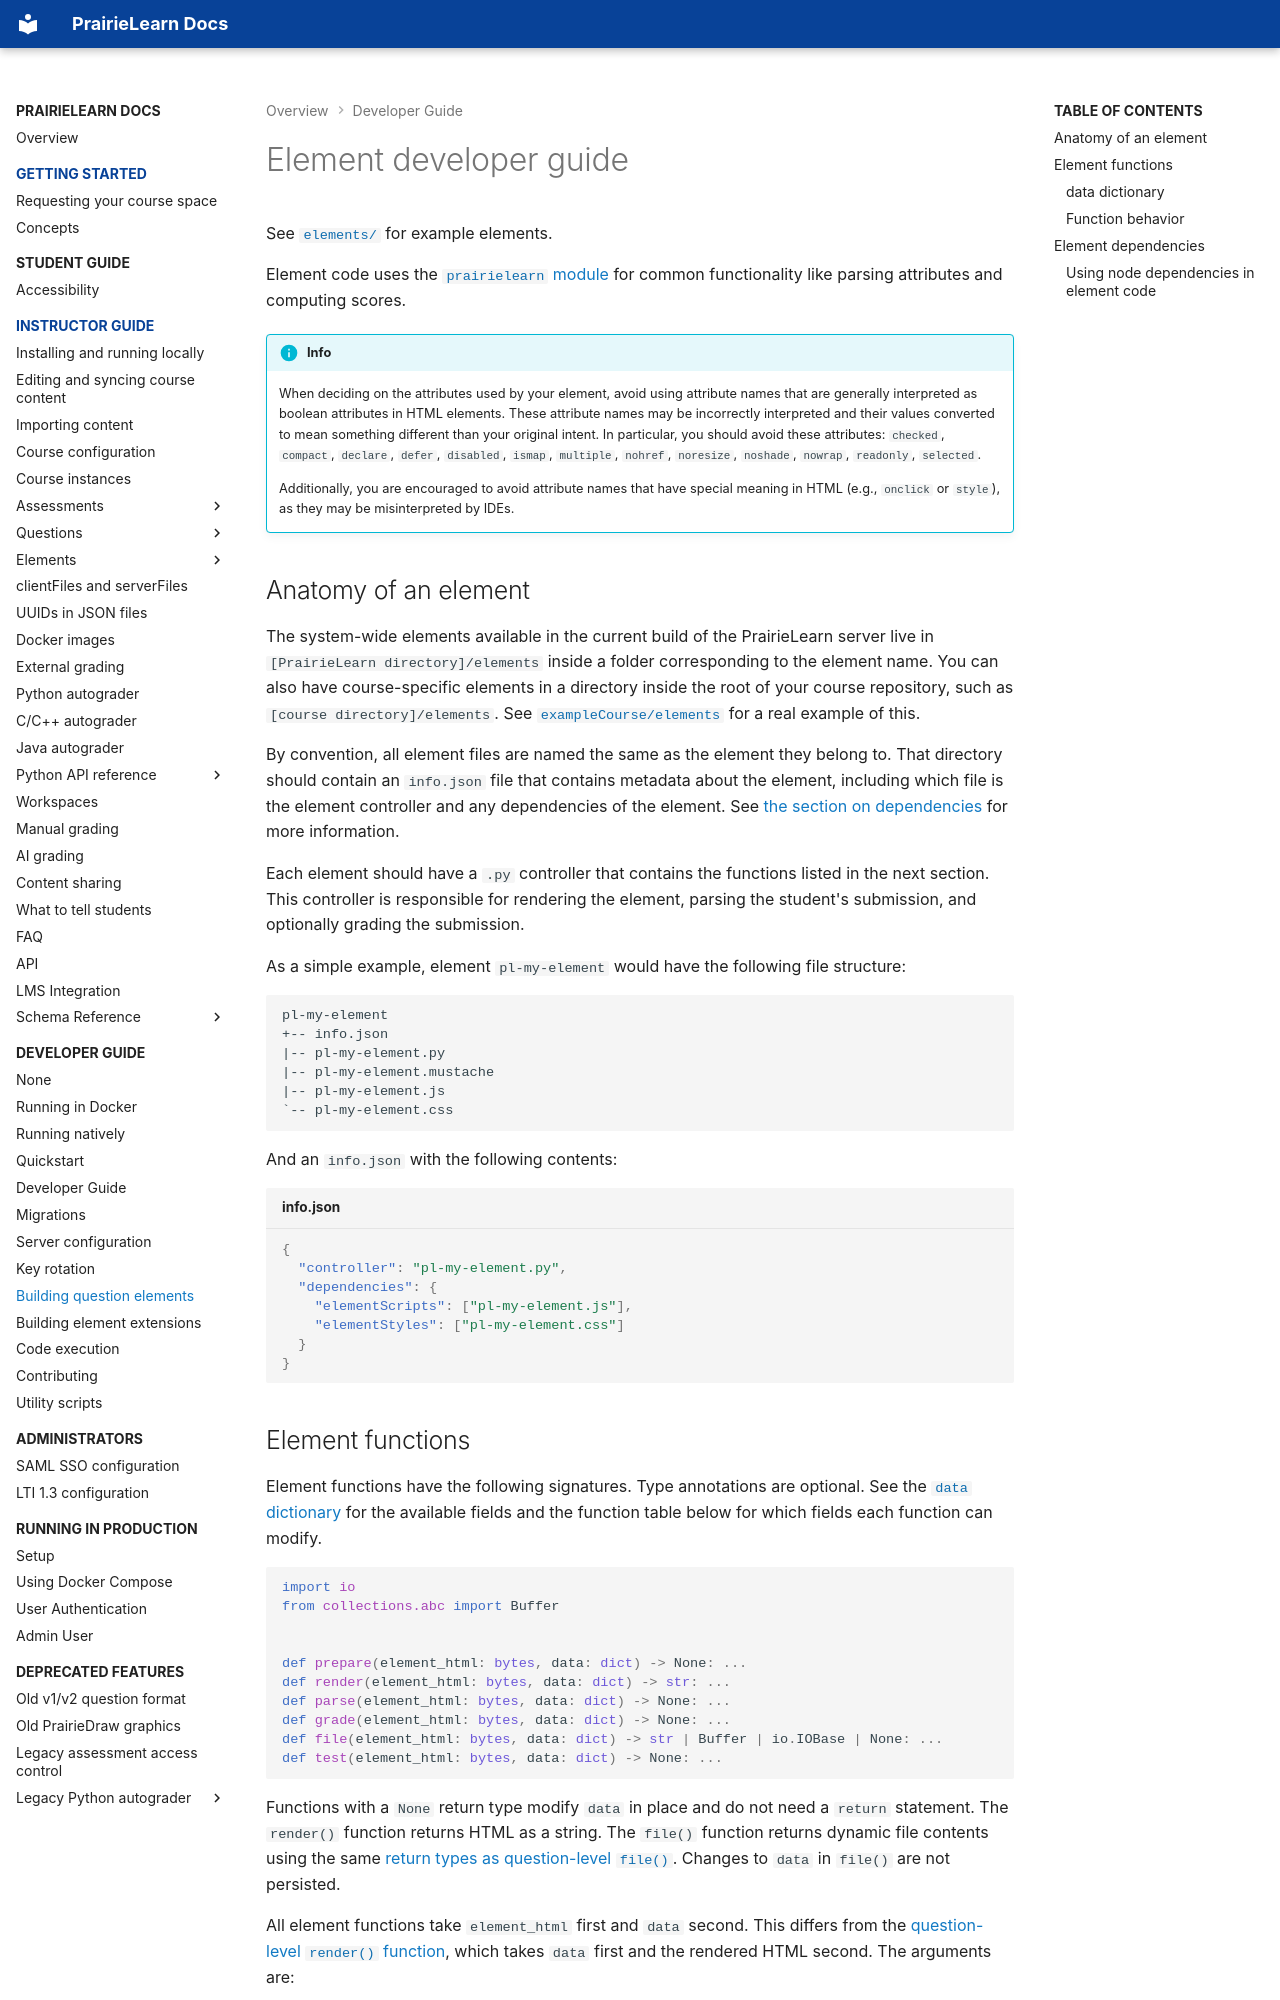

repository: PrairieLearn/PrairieLearn · page: devElements/index.html · generator: mkdocs

# Element developer guide

See [`elements/`](https://github.com/PrairieLearn/PrairieLearn/tree/master/apps/prairielearn/elements) for example elements.

Element code uses the [`prairielearn` module](./python-reference/index.md) for common functionality like parsing attributes and computing scores.

!!! info

    When deciding on the attributes used by your element, avoid using attribute names that are generally interpreted as boolean attributes in HTML elements. These attribute names may be incorrectly interpreted and their values converted to mean something different than your original intent. In particular, you should avoid these attributes: `checked`, `compact`, `declare`, `defer`, `disabled`, `ismap`, `multiple`, `nohref`, `noresize`, `noshade`, `nowrap`, `readonly`, `selected`.

    Additionally, you are encouraged to avoid attribute names that have special meaning in HTML (e.g., `onclick` or `style`), as they may be misinterpreted by IDEs.

## Anatomy of an element

The system-wide elements available in the current build of the PrairieLearn server
live in `[PrairieLearn directory]/elements` inside a folder corresponding to the element name.
You can also have course-specific elements in a directory inside
the root of your course repository, such as `[course directory]/elements`.
See [`exampleCourse/elements`](https://github.com/PrairieLearn/PrairieLearn/tree/master/exampleCourse/elements)
for a real example of this.

By convention,
all element files are named the same as the element they belong to. That directory
should contain an `info.json` file that contains metadata about the element, including
which file is the element controller and any dependencies of the element. See [the section on dependencies](#element-dependencies) for more information.

Each element should have a `.py` controller that contains the functions listed
in the next section. This controller is responsible for rendering the element,
parsing the student's submission, and optionally grading the submission.

As a simple example, element `pl-my-element` would have the following file
structure:

```text
pl-my-element
+-- info.json
|-- pl-my-element.py
|-- pl-my-element.mustache
|-- pl-my-element.js
`-- pl-my-element.css
```

And an `info.json` with the following contents:

```json title="info.json"
{
  "controller": "pl-my-element.py",
  "dependencies": {
    "elementScripts": ["pl-my-element.js"],
    "elementStyles": ["pl-my-element.css"]
  }
}
```

## Element functions

Element functions have the following signatures. Type annotations are optional. See the [`data` dictionary](#data-dictionary) for the available fields and the function table below for which fields each function can modify.

```python
import io
from collections.abc import Buffer


def prepare(element_html: bytes, data: dict) -> None: ...
def render(element_html: bytes, data: dict) -> str: ...
def parse(element_html: bytes, data: dict) -> None: ...
def grade(element_html: bytes, data: dict) -> None: ...
def file(element_html: bytes, data: dict) -> str | Buffer | io.IOBase | None: ...
def test(element_html: bytes, data: dict) -> None: ...
```

Functions with a `None` return type modify `data` in place and do not need a `return` statement. The `render()` function returns HTML as a string. The `file()` function returns dynamic file contents using the same [return types as question-level `file()`](question/server.md#serverpy-functions). Changes to `data` in `file()` are not persisted.

All element functions take `element_html` first and `data` second. This differs from the [question-level `render()` function](question/server.md#serverpy-functions), which takes `data` first and the rendered HTML second. The arguments are:

| Argument       | Type  | Description                                                     |
| -------------- | ----- | --------------------------------------------------------------- |
| `element_html` | bytes | The template HTML for the element, serialized as bytes.         |
| `data`         | dict  | Data for the question; permitted keys can be modified in place. |
